3-way image classification set "defect_type" from GitHub (iz0301/AFRL-Capstone-2020); label vocabulary: eraser mark defect, none, pencil mark defect.

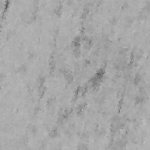
Label: eraser mark defect

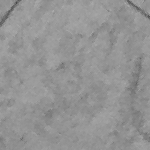
Label: pencil mark defect

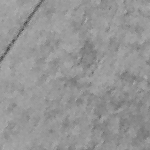
Label: none

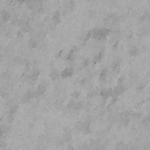
Label: none

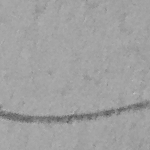
Label: pencil mark defect

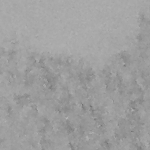
Label: eraser mark defect
